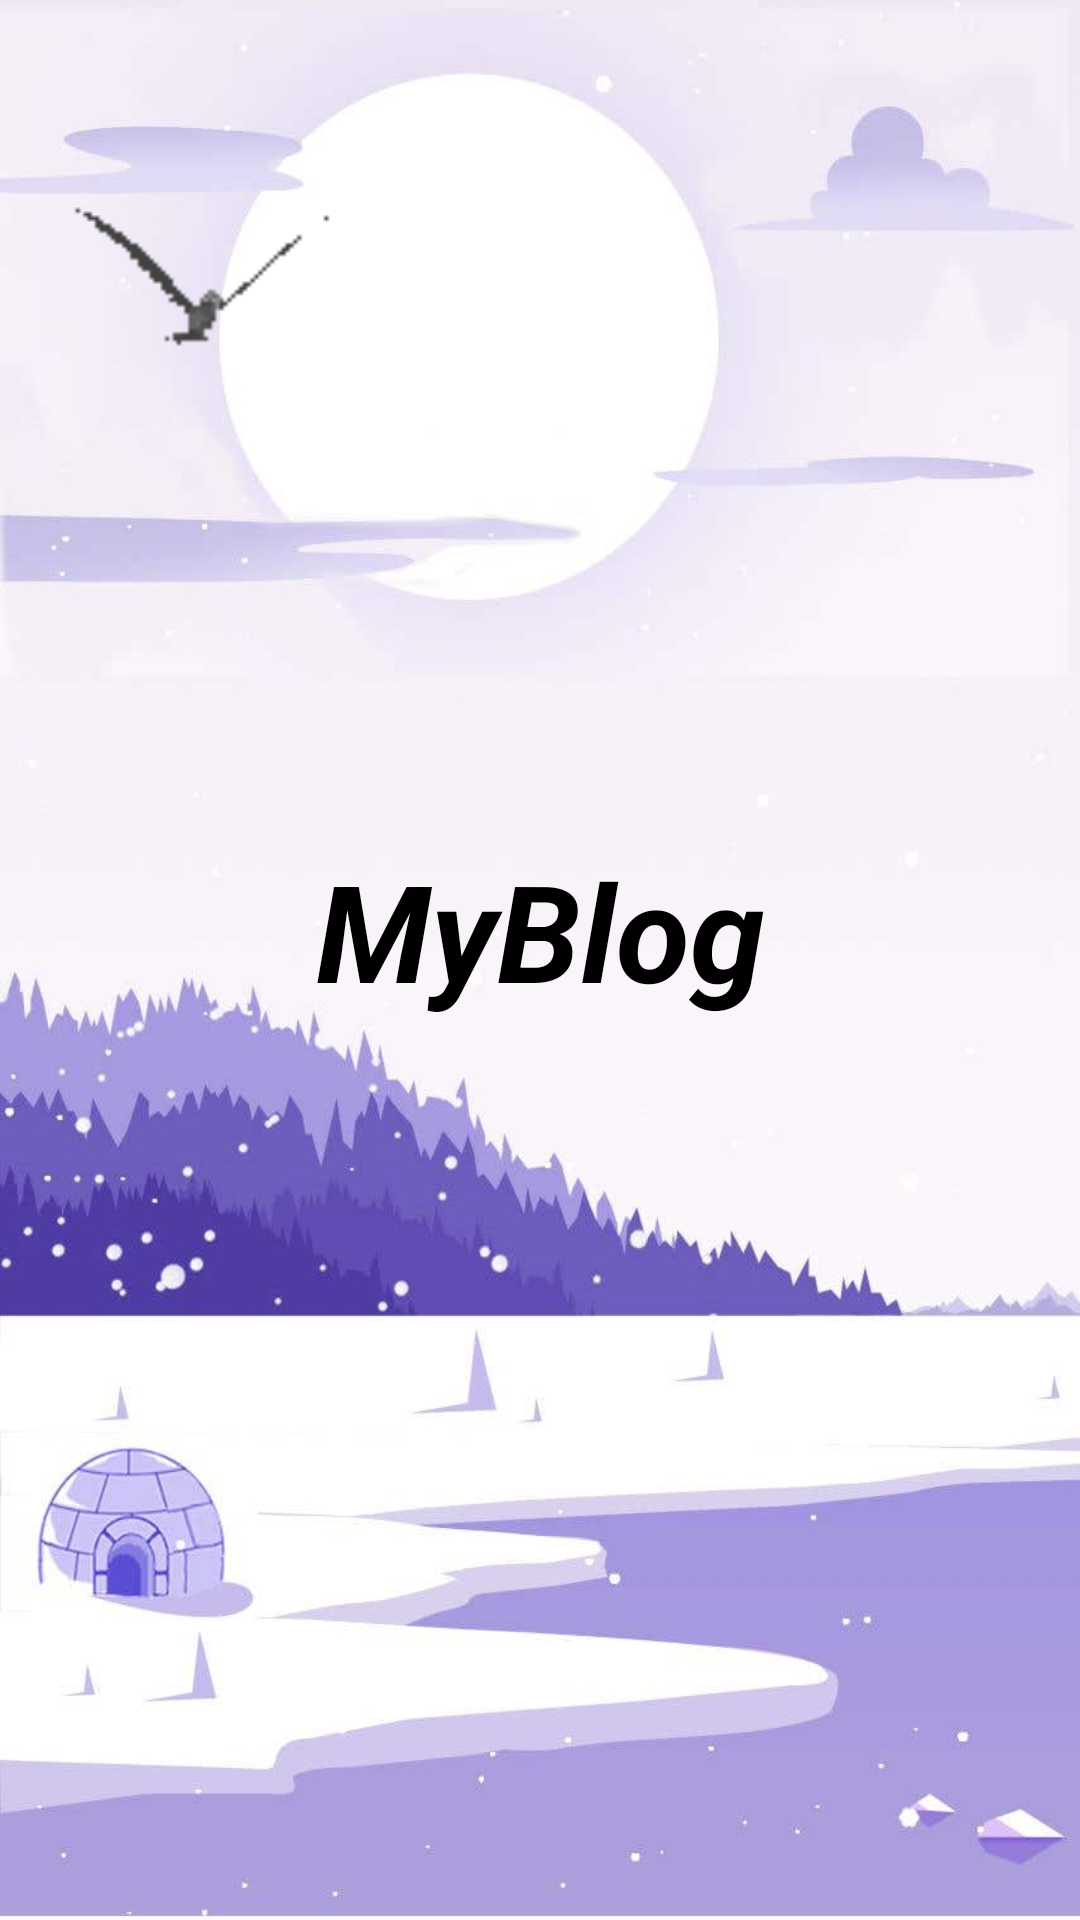

The Android layout XML behind this screen, and the referenced resources:
<!-- AndroidManifest.xml: application theme Theme.Authentication -->
<!-- res/layout/activity_splash_screen.xml -->
<?xml version="1.0" encoding="utf-8"?>
<LinearLayout xmlns:android="http://schemas.android.com/apk/res/android"
    xmlns:app="http://schemas.android.com/apk/res-auto"
    xmlns:tools="http://schemas.android.com/tools"
    android:layout_width="match_parent"
    android:layout_height="match_parent"
    android:orientation="vertical"
    android:background="@drawable/bg"
    tools:context=".SplashScreen">

    <ImageView
        android:id="@+id/birdGif"
        android:layout_marginTop="30dp"
        android:layout_gravity="center"
        android:layout_width="400dp"
        android:layout_height="250dp"
        android:src="@drawable/bird"/>

    <TextView
        android:layout_width="match_parent"
        android:layout_height="wrap_content"
        android:text="@string/app_name"
        android:textColor="@color/black"
        android:textAlignment="center"
        android:textStyle="bold|italic"
        android:textSize="45sp"/>
    <ImageView
        android:id="@+id/loadingGif"
        android:layout_width="90dp"
        android:layout_height="90dp"
        android:layout_gravity="center"
        android:src="@drawable/loadinggif"
        />

</LinearLayout>
<!-- resources referenced by this layout -->
<resources>
  <!-- drawable bg: jpg bitmap (drawable, 33906 bytes) -->
  <!-- drawable bird: gif bitmap (drawable, 50563 bytes) -->
  <string name="app_name">MyBlog</string>
  <style name="Theme.Authentication" parent="Theme.MaterialComponents.DayNight.NoActionBar">
          
          <item name="colorPrimary">@color/purple_500</item>
          <item name="colorPrimaryVariant">@color/purple_700</item>
          <item name="colorOnPrimary">@color/white</item>
          
          <item name="colorSecondary">@color/teal_200</item>
          <item name="colorSecondaryVariant">@color/teal_700</item>
          <item name="colorOnSecondary">@color/black</item>
          
          <item name="android:statusBarColor">?attr/colorPrimaryVariant</item>
          
      </style>
  <!-- not gathered from this repository: default colours our renderer supplied (Android Studio template values) -->
  <color name="purple_500">#FF6200EE</color>
  <color name="purple_700">#FF3700B3</color>
  <color name="teal_200">#FF03DAC5</color>
  <color name="teal_700">#FF018786</color>
  <color name="black">#FF000000</color>
  <color name="white">#FFFFFFFF</color>
</resources>
